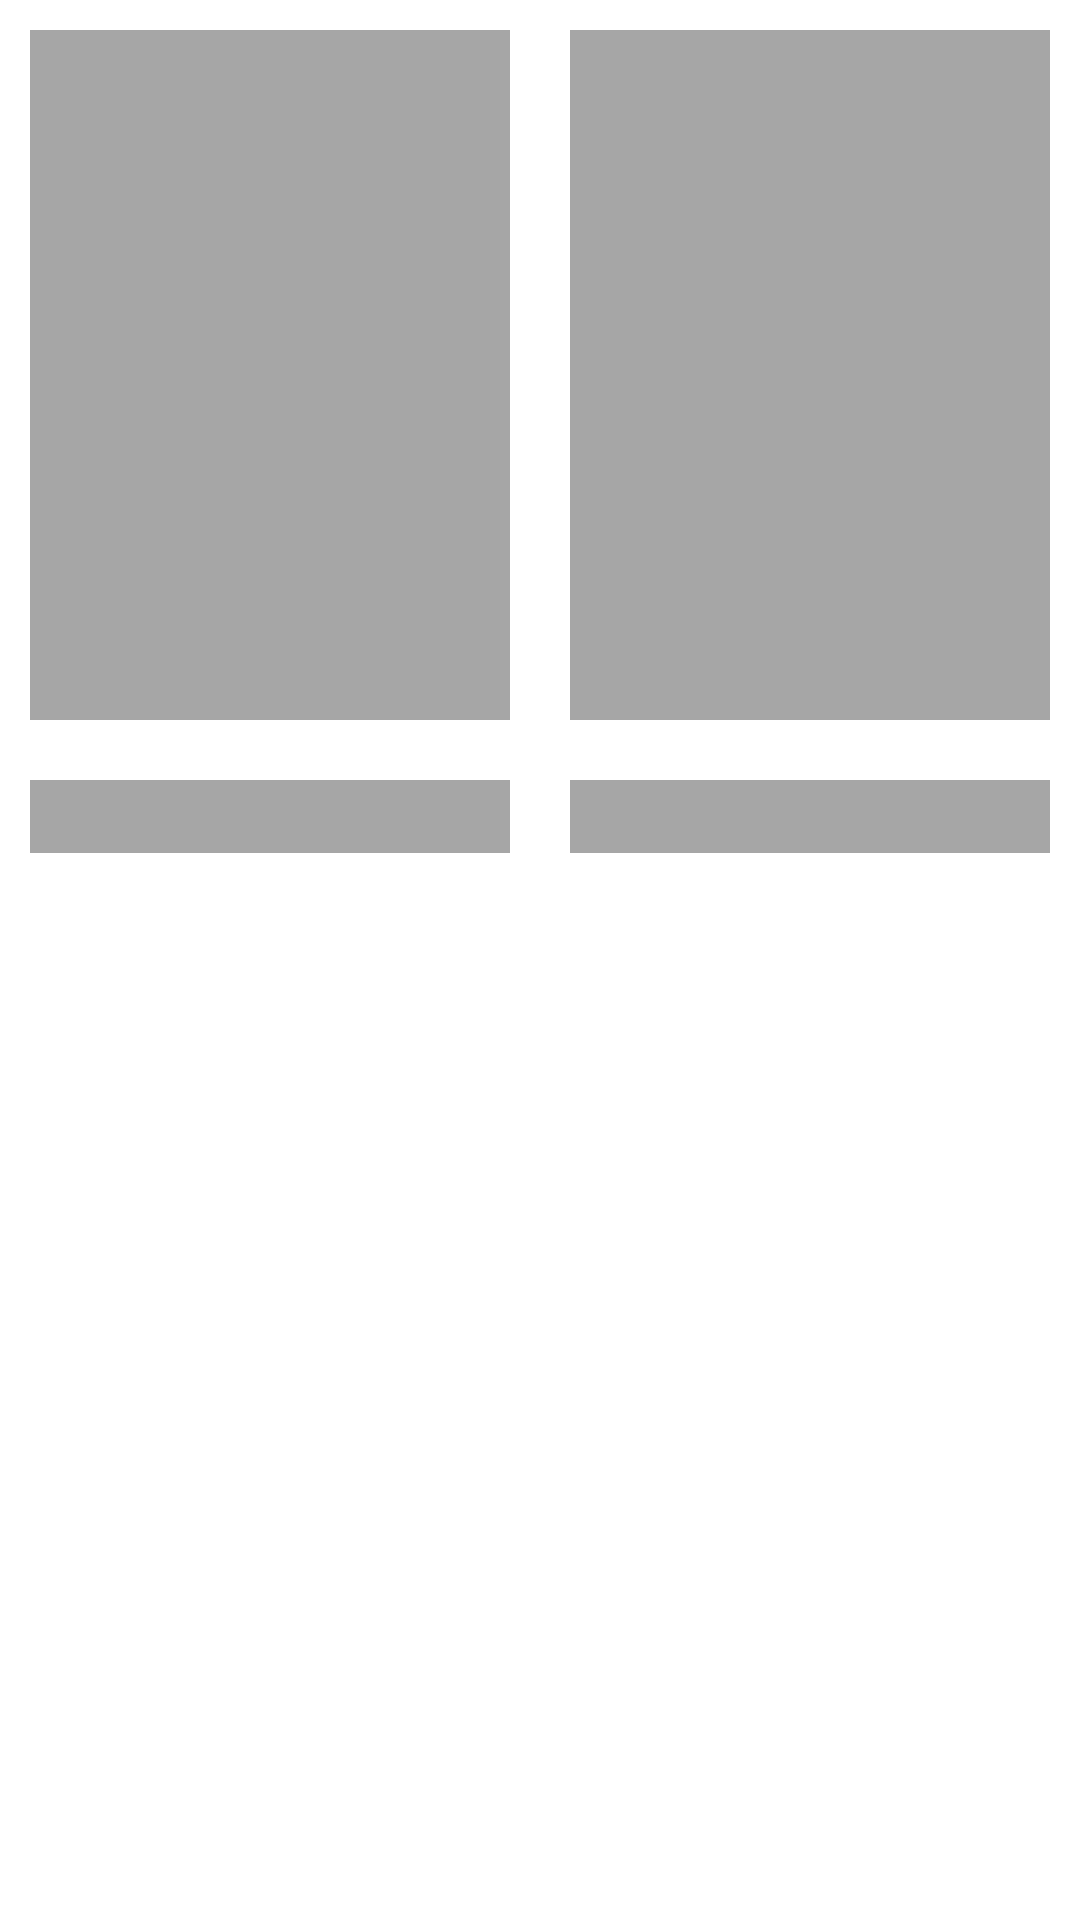

This screen was rendered from an Android layout file. Write that file and the resources it references.
<!-- AndroidManifest.xml: application theme Theme.NestedJsonApiPractice -->
<!-- res/layout/movie_item_shimmer.xml -->
<?xml version="1.0" encoding="utf-8"?>
<LinearLayout xmlns:android="http://schemas.android.com/apk/res/android"
    android:layout_width="match_parent"
    android:layout_height="wrap_content"
    xmlns:app="http://schemas.android.com/apk/res-auto"
    android:orientation="horizontal"

    >

    <LinearLayout
        android:layout_width="0dp"
        android:layout_height="300dp"
        android:layout_weight="1"
        android:orientation="vertical"
        >
        <ImageView
            android:layout_width="match_parent"
            android:layout_height="230dp"
            android:layout_margin="10dp"
            android:background="@drawable/shimmer_bg"
            />

        <TextView
            android:layout_width="match_parent"
            android:layout_height="wrap_content"
            android:background="@drawable/shimmer_bg"
            android:textAlignment="center"
            android:textSize="18sp"
            android:textStyle="bold"
            android:layout_margin="10dp"
            android:textColor="@color/black"
            />

    </LinearLayout>

    <LinearLayout
        android:layout_width="0dp"
        android:layout_height="300dp"
        android:orientation="vertical"
        android:layout_weight="1"
        >
        <ImageView
            android:id="@+id/imageView"
            android:layout_width="match_parent"
            android:layout_height="230dp"
            android:background="@drawable/shimmer_bg"
            android:layout_margin="10dp"
            />

        <TextView
            android:id="@+id/movieTitle"
            android:layout_width="match_parent"
            android:layout_height="wrap_content"
            android:background="@drawable/shimmer_bg"
            android:textAlignment="center"
            android:textSize="18sp"
            android:textStyle="bold"
            android:layout_margin="10dp"
            android:textColor="@color/black"
            />

    </LinearLayout>


</LinearLayout>
<!-- resources referenced by this layout -->
<resources>
  <!-- drawable shimmer_bg (drawable) -->
  <?xml version="1.0" encoding="utf-8"?>
  <shape xmlns:android="http://schemas.android.com/apk/res/android"
      android:shape="rectangle">
  
      <solid android:color="#7F4D4D4D"/>
  
  </shape>
  <style name="Theme.NestedJsonApiPractice" parent="Base.Theme.NestedJsonApiPractice" />
  <style name="Base.Theme.NestedJsonApiPractice" parent="Theme.MaterialComponents.DayNight.NoActionBar">
          
          
          
  
      </style>
  <!-- not gathered from this repository: default colours our renderer supplied (Android Studio template values) -->
  <color name="black">#FF000000</color>
</resources>
